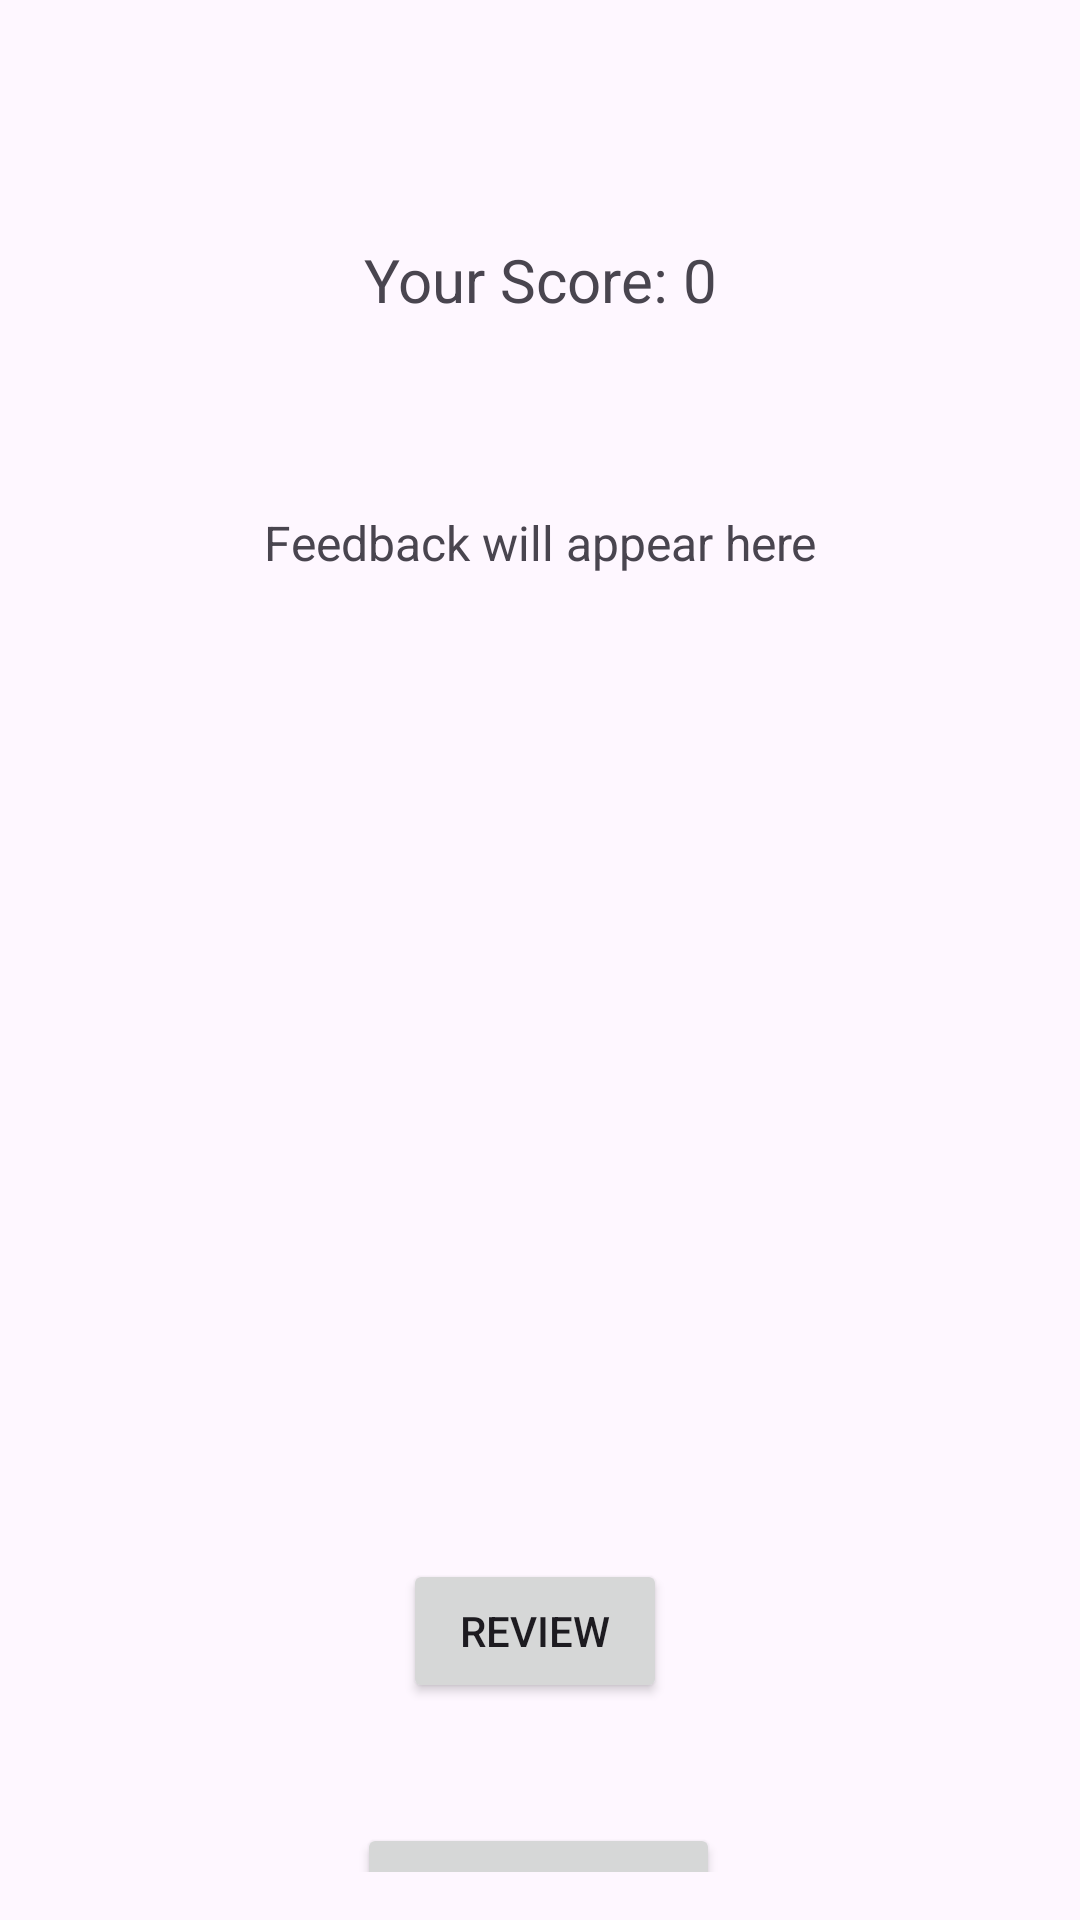

Produce the Android XML layout that renders to this screen, including the resource entries it uses.
<!-- AndroidManifest.xml: application theme Theme.Quezapp -->
<!-- res/layout/activity_main3.xml -->
<?xml version="1.0" encoding="utf-8"?>
<androidx.constraintlayout.widget.ConstraintLayout xmlns:android="http://schemas.android.com/apk/res/android"
    xmlns:app="http://schemas.android.com/apk/res-auto"
    xmlns:tools="http://schemas.android.com/tools"
    android:layout_width="match_parent"
    android:layout_height="match_parent"
    android:padding="16dp"
    tools:context=".ScoreActivity">

    <TextView
        android:id="@+id/scoreTextView"
        android:layout_width="wrap_content"
        android:layout_height="wrap_content"
        android:text="Your Score: 0"
        android:textAlignment="center"
        android:textSize="20sp"
        app:layout_constraintBottom_toTopOf="@+id/feedbackTextView"
        app:layout_constraintEnd_toEndOf="parent"
        app:layout_constraintHorizontal_bias="0.5"
        app:layout_constraintStart_toStartOf="parent"
        app:layout_constraintTop_toTopOf="parent"
        app:layout_constraintVertical_bias="0.5" />

    <TextView
        android:id="@+id/feedbackTextView"
        android:layout_width="wrap_content"
        android:layout_height="wrap_content"
        android:layout_marginTop="154dp"
        android:text="Feedback will appear here"
        android:textAlignment="center"
        android:textSize="16sp"
        app:layout_constraintEnd_toEndOf="parent"
        app:layout_constraintHorizontal_bias="0.5"
        app:layout_constraintStart_toStartOf="parent"
        app:layout_constraintTop_toTopOf="parent" />

    <Button
        android:id="@+id/reviewButton"
        android:layout_width="wrap_content"
        android:layout_height="wrap_content"
        android:layout_marginTop="328dp"
        android:text="Review"
        app:layout_constraintEnd_toEndOf="parent"
        app:layout_constraintHorizontal_bias="0.493"
        app:layout_constraintStart_toStartOf="parent"
        app:layout_constraintTop_toBottomOf="@+id/feedbackTextView" />

    <Button
        android:id="@+id/exitButton"
        android:layout_width="wrap_content"
        android:layout_height="wrap_content"
        android:layout_marginTop="40dp"
        android:text="@string/exit"
        app:layout_constraintEnd_toEndOf="parent"
        app:layout_constraintHorizontal_bias="0.498"
        app:layout_constraintStart_toStartOf="parent"
        app:layout_constraintTop_toBottomOf="@+id/reviewButton" />

</androidx.constraintlayout.widget.ConstraintLayout>
<!-- resources referenced by this layout -->
<resources>
  <string name="exit">Exit</string>
  <style name="Theme.Quezapp" parent="Base.Theme.Quezapp" />
  <style name="Base.Theme.Quezapp" parent="Theme.Material3.DayNight.NoActionBar">
          
          
      </style>
</resources>
